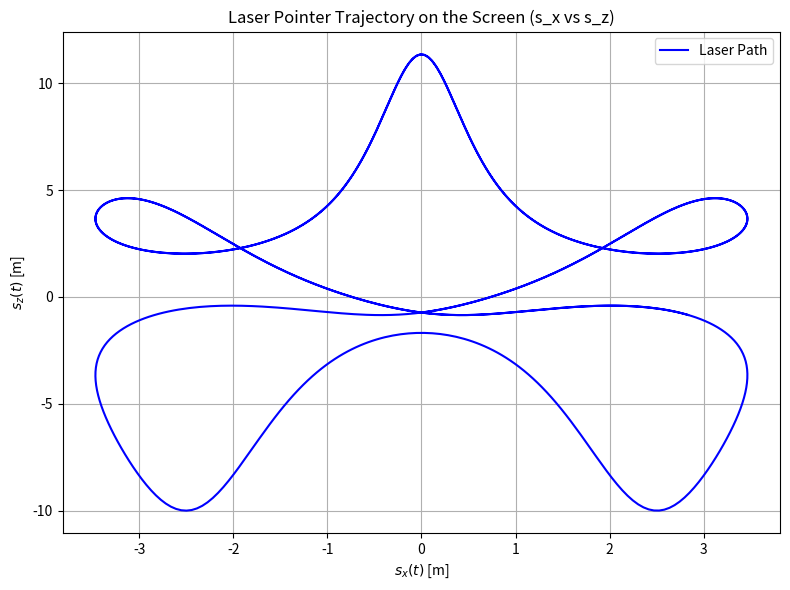

Source code (Python):
import numpy as np
import matplotlib.pyplot as plt

time = np.linspace(0, 10, 1000)
theta_pan = (np.pi / 3) * np.sin(2 * time)
theta_tilt = (np.pi / 3) * np.sin(time) - (np.pi / 9) * np.cos(6 * time)

s_y = 2 
d_x = np.cos(theta_tilt) * np.sin(theta_pan)
d_y = np.cos(theta_tilt) * np.cos(theta_pan)
d_z = np.sin(theta_tilt)

s_x = (d_x / d_y) * s_y
s_z = (d_z / d_y) * s_y


plt.figure(figsize=(8, 6))
plt.plot(s_x, s_z, label="Laser Path", color='b')
plt.title('Laser Pointer Trajectory on the Screen (s_x vs s_z)')
plt.xlabel(r'$s_x(t)$ [m]')
plt.ylabel(r'$s_z(t)$ [m]')
plt.grid(True)
plt.legend()
plt.tight_layout()
plt.savefig("fixed3")
plt.show()
